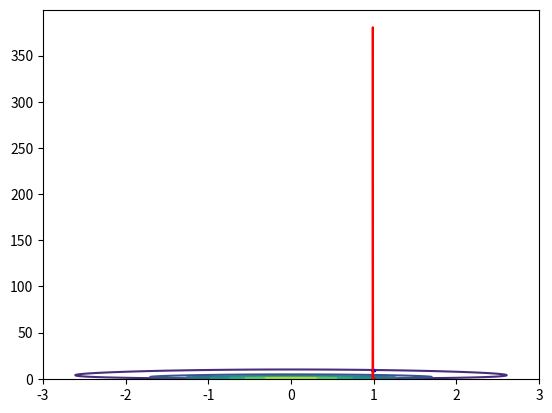

Generate this figure with matplotlib:
import numpy as np
from scipy.special import gamma
from scipy.stats import t
import matplotlib.pyplot as plt
%matplotlib inline

def dnig(x, s, mu, nu, alpha, beta):
    """Computes the PDF of the NIG(mu, nu, alpha, beta) distribution
    
    args:
        x: float; The x coordinate of the PDF
        s: float; The s coordinate of the PDF (corresponds to sigma^2)
        mu: float; The mu parameter of NIG(mu, nu, alpha, beta)
        nu: float; The nu parameter of NIG(mu, nu, alpha, beta)
        alpha: float; The alpha parameter of NIG(mu, nu, alpha, beta)
        beta: float; The beta parameter of NIG(mu, nu, alpha, beta)
    
    return:
        float; The value of the PDF
    """
    
    if nu < 0 or alpha < 0 or beta < 0:
        raise ValueError("Cannot have negative nu, alpha, beta")
    
    return np.sqrt(nu / (np.abs(s) * 2 * np.pi)) * beta ** alpha / gamma(alpha) *\
           s**(-(alpha + 1)) * np.exp(-(2*beta + nu * (x - mu)**2)/(2*s)) * np.maximum(s, 0)

def get_posterior_nig(x, mu, nu, alpha, beta):
    """Computes the parameters of the posterior NIG distribution
    
    args:
        x: array-like; The data set
        mu: float; prior parameter mu
        nu: float; prior parameter nu
        alpha: foat; prior parameter alpha
        beta: float; prior parameter beta
    
    return:
        tuple: Of the form (mu, nu, alpha, beta)
    """
    
    if nu < 0 or alpha < 0 or beta < 0:
        raise ValueError("Cannot have negative nu, alpha, beta")
    
    xbar = x.mean()
    n = len(x)
    
    p_mu = (nu * mu + n * xbar)/(nu + n)
    p_nu = nu + n
    p_alpha = alpha + n/2
    p_beta = beta + ((x - xbar)**2).sum()/2 + n * nu / (n + nu) * (xbar - mu)**2/2
    
    return (p_mu, p_nu, p_alpha, p_beta)

def dnig_mu_marg(x, mu, nu, alpha, beta):
    """Computes the PDF of the marginal distribution of mu from a NIG distribution
    
    args:
        x: float; The value at which the PDF is being evaluated
        mu: float; The mu parameter of NIG(mu, nu, alpha, beta)
        nu: float; The nu parameter of NIG(mu, nu, alpha, beta)
        alpha: float; The alpha parameter of NIG(mu, nu, alpha, beta)
        beta: float; The beta parameter of NIG(mu, nu, alpha, beta)
        
    return:
        float; The value of the PDF at x
    """
    
    if nu < 0 or alpha < 0 or beta < 0:
        raise ValueError("Cannot have negative nu, alpha, beta")
    
    y = np.sqrt(alpha * nu / beta) * (x - mu)
    
    return t.pdf(y, df = 2*alpha) * np.sqrt(alpha * nu / beta)

def pnig_mu_marg(x, mu, nu, alpha, beta):
    """Computes the CDF of the marginal distribution of mu from a NIG distribution
    
    args:
        x: float; The value at which the CDF is being evaluated
        mu: float; The mu parameter of NIG(mu, nu, alpha, beta)
        nu: float; The nu parameter of NIG(mu, nu, alpha, beta)
        alpha: float; The alpha parameter of NIG(mu, nu, alpha, beta)
        beta: float; The beta parameter of NIG(mu, nu, alpha, beta)
        
    return:
        float; The value of the CDF at x
    """
    
    if nu < 0 or alpha < 0 or beta < 0:
        raise ValueError("Cannot have negative nu, alpha, beta")
    
    y = np.sqrt(alpha * nu / beta) * (x - mu)
    
    return t.cdf(y, df = 2*alpha)

def qnig_mu_marg(p, mu, nu, alpha, beta):
    """Computes the inverse CDF (quantile) of the marginal distribution of mu from a NIG distribution
    
    args:
        p: float; The value at which the inverse CDF is being evaluated
        mu: float; The mu parameter of NIG(mu, nu, alpha, beta)
        nu: float; The nu parameter of NIG(mu, nu, alpha, beta)
        alpha: float; The alpha parameter of NIG(mu, nu, alpha, beta)
        beta: float; The beta parameter of NIG(mu, nu, alpha, beta)
        
    return:
        float; The value of the CDF at x
    """
    
    if nu < 0 or alpha < 0 or beta < 0:
        raise ValueError("Cannot have negative nu, alpha, beta")
    
    if p < 0 or p > 1:
        raise ValueError("p must be a value that could be interpreted as a probability")
    
    y = t.ppf(p, 2*alpha)
    m = np.sqrt(beta / (nu * alpha)) * y + mu
    
    return m

def rnig_mu_marg(mu, nu, alpha, beta, n=1):
    """Draw random instances from the marginal distribution of mu from a NIG distribution
    
    args:
        n: int; The number of random numbers to generate
        mu: float; The mu parameter of NIG(mu, nu, alpha, beta)
        nu: float; The nu parameter of NIG(mu, nu, alpha, beta)
        alpha: float; The alpha parameter of NIG(mu, nu, alpha, beta)
        beta: float; The beta parameter of NIG(mu, nu, alpha, beta)
        
    return:
        np.array; Random instances of mu
    """
    
    if nu < 0 or alpha < 0 or beta < 0:
        raise ValueError("Cannot have negative nu, alpha, beta")
    
    if type(n) is not int:
        raise TypeError("n must be int")
    elif n <= 0:
        raise ValueError("n must be positive")
    
    y = t.rvs(df=2*alpha, size=n)
    m = np.sqrt(beta / (nu * alpha)) * y + mu
    
    return m

# Demonstrating dnig
x = np.linspace(-3, 3)
y = np.linspace(-0.5, 11)
X, Y = np.meshgrid(x, y)

plt.contour(X, Y, dnig(X, Y, 0, 1, 1/2, 1/2))
plt.show()

res = np.array([ 0.984,  0.988,  0.984,  0.987,  0.976,  0.997,  0.993,  0.985,
                 1.002,  0.987,  1.005,  0.993,  0.987,  0.992,  0.976,  0.998,
                 1.011,  0.971,  0.981,  1.008,  0.963,  0.992,  0.995,  0.99 ,
                 0.996,  0.99 ,  0.985,  0.997,  0.983,  0.981,  0.988,  0.991,
                 0.971,  0.982,  0.979,  1.008,  1.006,  1.006,  1.001,  0.999,
                 0.98 ,  0.996,  0.979,  1.009,  0.99 ,  0.996,  1.001,  0.981,
                 0.99 ,  0.987,  0.97 ,  0.992,  0.982,  0.983,  0.974,  0.999,
                 0.987,  1.002,  0.971,  0.982,  0.989,  0.985,  1.014,  0.991,
                 0.984,  0.992,  1.003,  0.985,  0.987,  0.985,  1.   ,  0.978,
                 0.99 ,  0.99 ,  0.985,  0.983,  0.981,  0.993,  0.993,  0.973,
                 1.   ,  0.982,  0.987,  0.988,  0.982,  0.978,  0.989,  1.   ,
                 0.983,  1.008,  0.997,  0.974,  0.988,  1.002,  0.988,  0.994,
                 0.991,  1.   ,  0.976,  0.987,  0.991,  1.010,  0.999,  1.002])

post = get_posterior_nig(res, 1, 1, 1/2, 0.0005)
post

# Visualizing the prior and posterior
x1 = np.linspace(0.985, 1.015, 1000)
plt.plot(x1, dnig_mu_marg(x1, 1, 1, 1/2, 0.0005), 'b-')    # Prior
plt.plot(x1, dnig_mu_marg(x1, *post), 'r-')    # Posterior
plt.show()

def mean_normal_nig_credible_interval(x, mu, nu, alpha, beta, C=0.95):
    """Computes a 100C% credible interval for the mean mu
    
    args:
        x: array-like; The data
        mu: float; The mu parameter of prior NIG(mu, nu, alpha, beta)
        nu: float; The nu parameter of prior NIG(mu, nu, alpha, beta)
        alpha: float; The alpha parameter of prior NIG(mu, nu, alpha, beta)
        beta: float; The beta parameter of prior NIG(mu, nu, alpha, beta)
        C: float; the credibility (chance of containing mu) of the interval
    
    return:
        tuple; first number is the lower bound, second the upper bound, of the credible interval
    """
    
    if C < 0 or C > 1:
        raise ValueError("C must be interpretable as a probability")
    
    p_mu, p_nu, p_alpha, p_beta = get_posterior_nig(x, mu, nu, alpha, beta)
    alpha = (1 - C)/2
    
    lower = qnig_mu_marg(alpha, p_mu, p_nu, p_alpha, p_beta)
    upper = qnig_mu_marg(1 - alpha, p_mu, p_nu, p_alpha, p_beta)
    
    return (lower, upper)

mean_normal_nig_credible_interval(res, 1, 1, 1/2, 0.0005)    # Compute the credible interval

p_mu, p_nu, p_alpha, p_beta = get_posterior_nig(res, 1, 1, 1/2, 0.0005)

pnig_mu_marg(1, p_mu, p_nu, p_alpha, p_beta)    # Computes probability that mu < 1 from posterior distribution

res_A = np.array([ 1.002,  1.001,  1.   ,  0.999,  0.998,  1.   ,  1.001,  0.999,
                   1.002,  0.998,  1.   ,  0.998,  1.001,  1.001,  1.002,  0.997,
                   1.001,  1.   ,  1.001,  0.999,  0.998,  0.998,  1.002,  1.002,
                   0.996,  0.998,  0.997,  1.001,  1.002,  0.997,  1.   ,  1.   ,
                   0.998,  0.997])

res_B = np.array([ 0.995,  1.022,  0.993,  1.014,  0.998,  0.99 ,  0.998,  0.998,
                   0.99 ,  1.003,  1.016,  0.992,  1.   ,  1.002,  1.003,  1.005,
                   0.979,  1.012,  0.978,  1.01 ,  1.001,  1.026,  1.011,  1.   ,
                   0.98 ,  0.993,  1.016,  0.991,  0.986,  0.987,  1.012,  0.996,
                   1.013,  1.001,  0.984,  1.011,  1.01 ,  1.   ,  1.001])

postA = get_posterior_nig(res_A, 1, 1, 1/2, 0.0005)    # Posterior for process A
postA

postB = get_posterior_nig(res_B, 1, 1, 1/2, 0.0005)    # Posterior for process B
postB

N = 1000    # Number of simulations
simA = rnig_mu_marg(*postA, n=N)    # Drawing random mu_A from posterior
simB = rnig_mu_marg(*postB, n=N)    # Drawing random mu_B from posterior

simA[0:10]

simB[0:10]

sim = simA < simB    # mu_A < mu_B
sim[0:10]

sim.sum()    # The frequency this occurs

sim.mean()    # The estimated probability that mu_A < mu_B